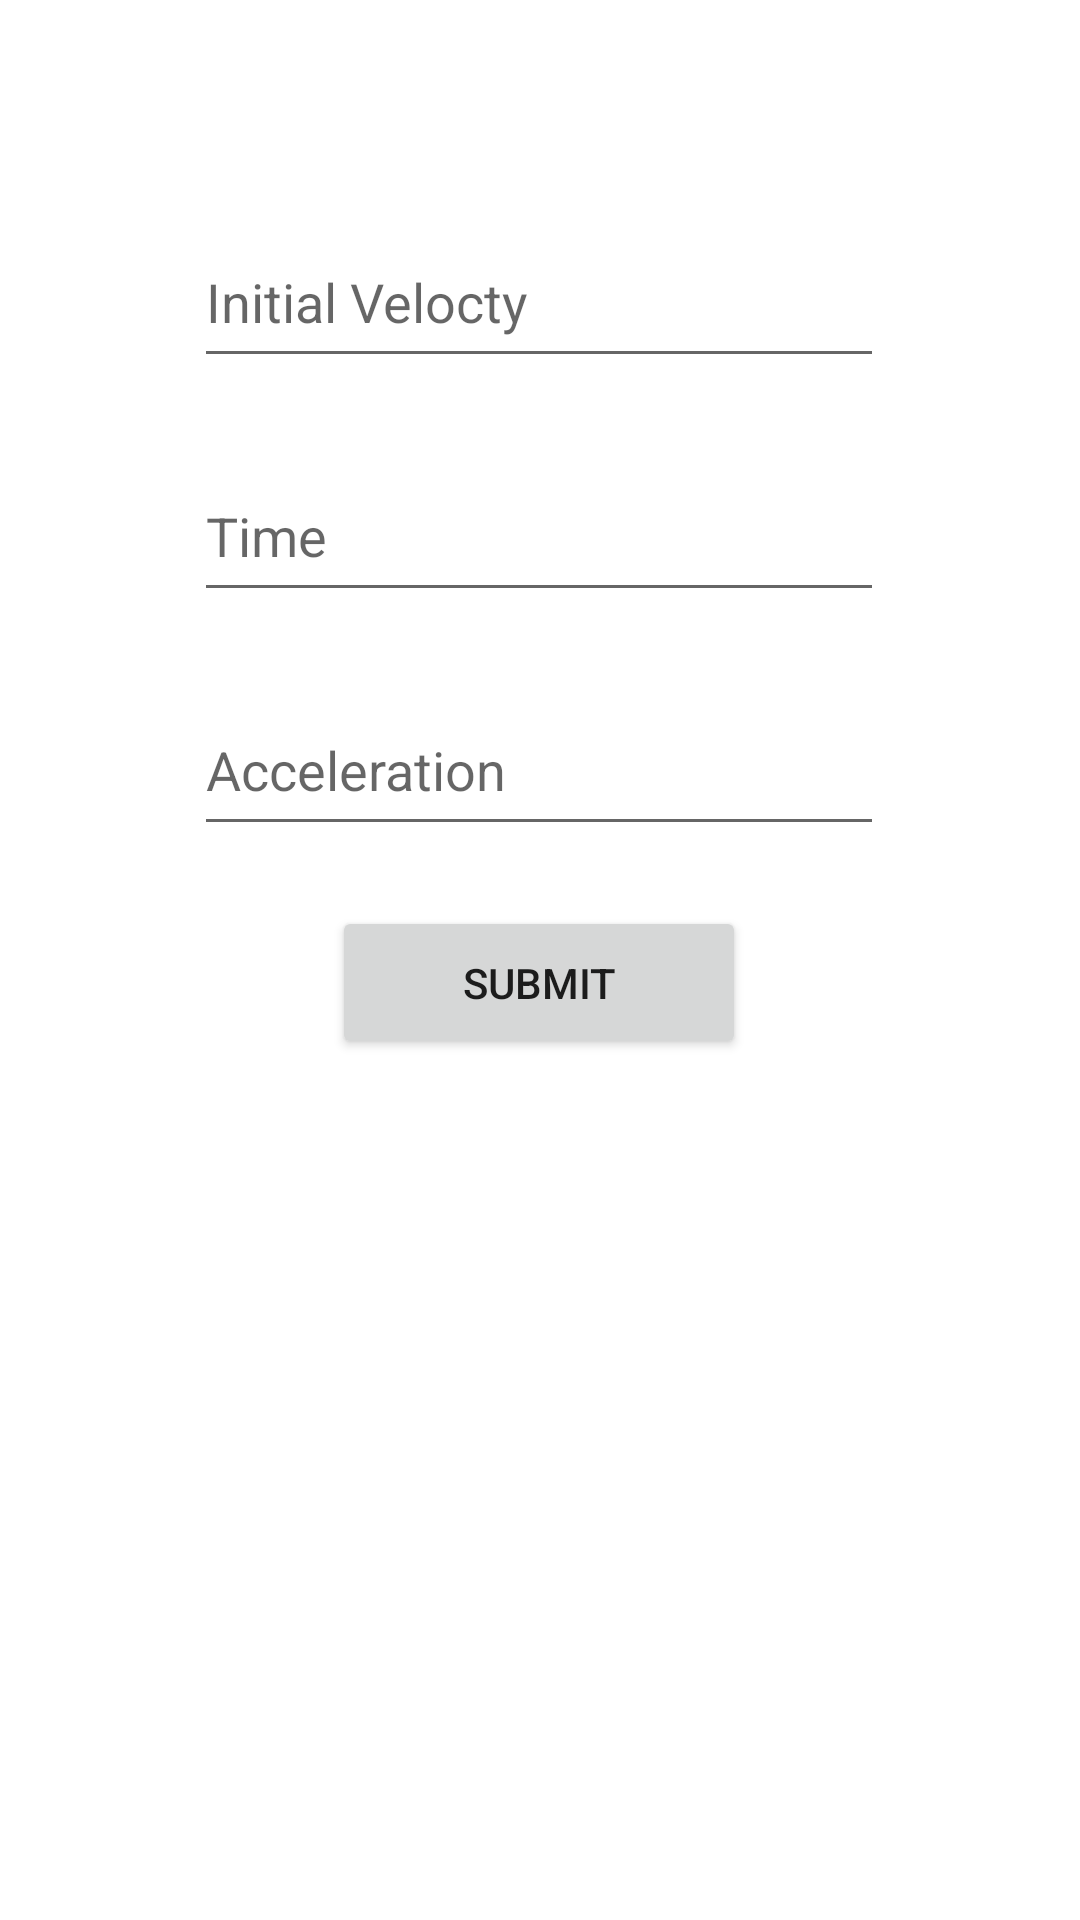

Reconstruct the res/layout file that produces this screen, plus the resources it refers to.
<!-- AndroidManifest.xml: application theme Theme.Test -->
<!-- res/layout/activity_no_final_veq.xml -->
<?xml version="1.0" encoding="utf-8"?>
<androidx.constraintlayout.widget.ConstraintLayout xmlns:android="http://schemas.android.com/apk/res/android"
    xmlns:app="http://schemas.android.com/apk/res-auto"
    xmlns:tools="http://schemas.android.com/tools"
    android:layout_width="match_parent"
    android:layout_height="match_parent"
    tools:context=".NoFinalVEqActivity">

    <androidx.constraintlayout.widget.ConstraintLayout
        android:id="@+id/constraintLayout"
        android:layout_width="match_parent"
        android:layout_height="match_parent"
        tools:context=".NoTimeEqActivity">

        <androidx.constraintlayout.widget.ConstraintLayout
            android:layout_width="match_parent"
            android:layout_height="match_parent"
            tools:context=".NoDispEqActivity">

            <TextView
                android:id="@+id/noFVAns"
                android:layout_width="380dp"
                android:layout_height="93dp"
                android:layout_marginTop="44dp"
                android:text=""
                android:textAlignment="center"
                android:textColor="#000000"
                android:textSize="24sp"
                app:layout_constraintEnd_toEndOf="parent"
                app:layout_constraintHorizontal_bias="0.516"
                app:layout_constraintStart_toStartOf="parent"
                app:layout_constraintTop_toBottomOf="@+id/NoTSubmit" />

            <EditText
                android:id="@+id/InitialV"
                android:layout_width="230dp"
                android:layout_height="54dp"
                android:layout_marginTop="72dp"
                android:ems="10"
                android:hint="Initial Velocty"
                android:inputType="numberDecimal|numberSigned"
                app:layout_constraintEnd_toEndOf="parent"
                app:layout_constraintHorizontal_bias="0.497"
                app:layout_constraintStart_toStartOf="parent"
                app:layout_constraintTop_toTopOf="parent" />

            <EditText
                android:id="@+id/NoFVACC"
                android:layout_width="230dp"
                android:layout_height="54dp"
                android:layout_marginTop="24dp"
                android:ems="10"
                android:hint="Acceleration"
                android:inputType="numberDecimal|numberSigned"
                app:layout_constraintEnd_toEndOf="parent"
                app:layout_constraintHorizontal_bias="0.497"
                app:layout_constraintStart_toStartOf="parent"
                app:layout_constraintTop_toBottomOf="@+id/NoFVTIme" />

            <Button
                android:id="@+id/NoTSubmit"
                android:layout_width="138dp"
                android:layout_height="51dp"
                android:layout_marginTop="20dp"
                android:text="Submit"
                app:layout_constraintEnd_toEndOf="parent"
                app:layout_constraintHorizontal_bias="0.498"
                app:layout_constraintStart_toStartOf="parent"
                app:layout_constraintTop_toBottomOf="@+id/NoFVACC" />

            <EditText
                android:id="@+id/NoFVTIme"
                android:layout_width="230dp"
                android:layout_height="54dp"
                android:layout_marginTop="24dp"
                android:ems="10"
                android:hint="Time"
                android:inputType="numberDecimal|numberSigned"
                app:layout_constraintEnd_toEndOf="parent"
                app:layout_constraintHorizontal_bias="0.497"
                app:layout_constraintStart_toStartOf="parent"
                app:layout_constraintTop_toBottomOf="@+id/InitialV" />

        </androidx.constraintlayout.widget.ConstraintLayout>

    </androidx.constraintlayout.widget.ConstraintLayout>
</androidx.constraintlayout.widget.ConstraintLayout>
<!-- resources referenced by this layout -->
<resources>
  <style name="Theme.Test" parent="Theme.MaterialComponents.DayNight.DarkActionBar">
          
          <item name="colorPrimary">@color/teal_700</item>
          <item name="colorPrimaryVariant">@color/black</item>
          <item name="colorOnPrimary">@color/white</item>
          
          <item name="colorSecondary">@color/teal_200</item>
          <item name="colorSecondaryVariant">@color/teal_700</item>
          <item name="colorOnSecondary">@color/black</item>
          
          <item name="android:statusBarColor">?attr/colorPrimaryVariant</item>
          
      </style>
  <!-- not gathered from this repository: default colours our renderer supplied (Android Studio template values) -->
  <color name="teal_200">#FF03DAC5</color>
  <color name="teal_700">#FF018786</color>
  <color name="black">#FF000000</color>
  <color name="white">#FFFFFFFF</color>
</resources>
